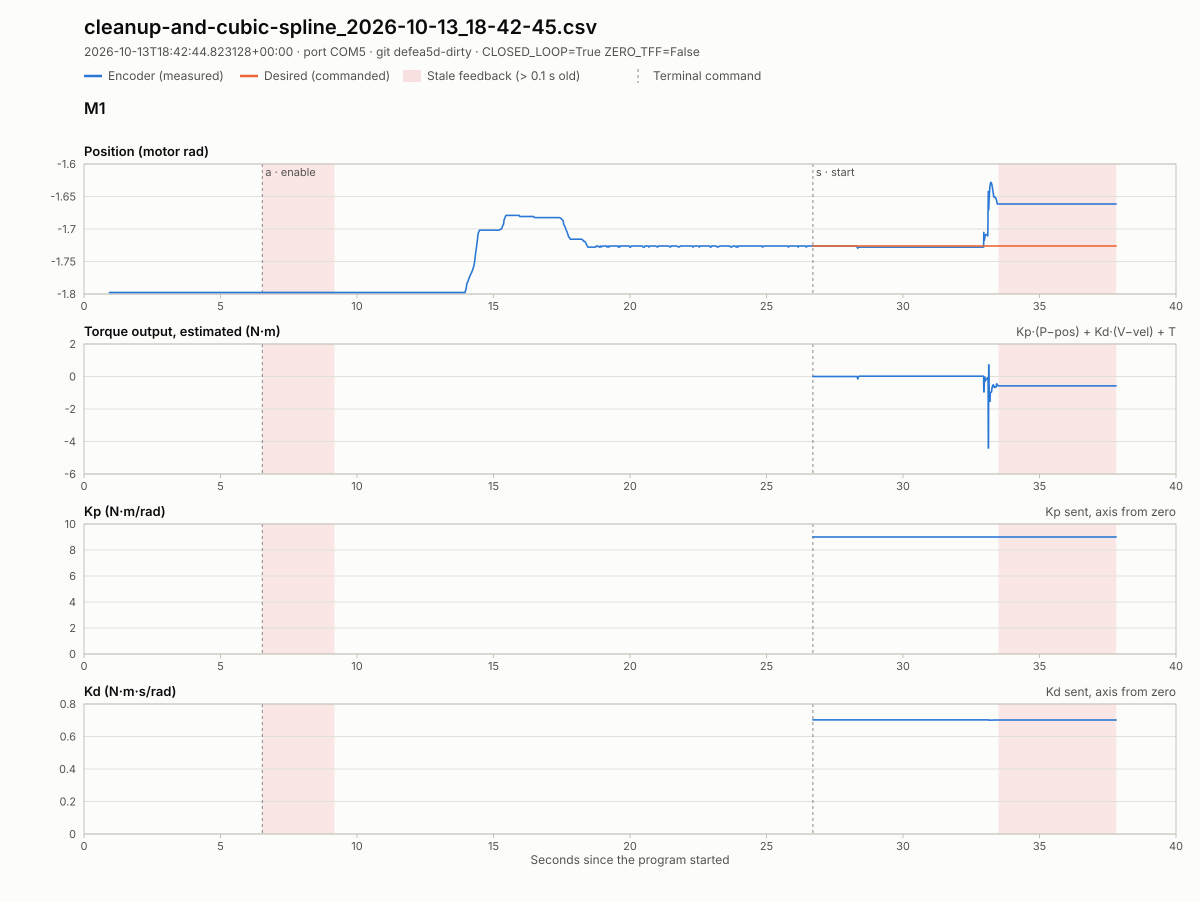

The table this chart was drawn from, first rows:
host_time_utc, wall_time_s, tick, simulation_time_s, mode, control_state, contact_count, m1_encoder_position_rad, m1_encoder_velocity_rad_s, m1_feedback_age_s, m2_encoder_position_rad, m2_encoder_velocity_rad_s, m2_feedback_age_s, m3_encoder_position_rad, m3_encoder_velocity_rad_s, m3_feedback_age_s, m4_encoder_position_rad, m4_encoder_velocity_rad_s, m4_feedback_age_s, m1_cmd_position_rad, m1_cmd_velocity_rad_s, m1_cmd_kp, m1_cmd_kd, m1_cmd_tau_ff_nm
2026-10-13T18:42:46.038166+00:00, 0.935, 0, 0.0, hardware, IDLE, 0, -1.798, 0.0, 0.01034, , , , , , , , , , , , , , 
2026-10-13T18:42:46.064175+00:00, 0.9609, 1, 0.0, hardware, IDLE, 0, -1.798, 0.0, 0.01235, , , , , , , , , , , , , , 
2026-10-13T18:42:46.071165+00:00, 0.9683, 2, 0.0, hardware, IDLE, 0, -1.798, 0.0, 0.01979, , , , , , , , , , , , , , 
2026-10-13T18:42:46.081170+00:00, 0.9776, 3, 0.0, hardware, IDLE, 0, -1.798, 0.0, 0.005015, , , , , , , , , , , , , , 
2026-10-13T18:42:46.089167+00:00, 0.9861, 4, 0.0, hardware, IDLE, 0, -1.798, 0.0, 0.0009146, , , , , , , , , , , , , , 
2026-10-13T18:42:46.099167+00:00, 0.9955, 5, 0.0, hardware, IDLE, 0, -1.798, 0.0, 0.01024, , , , , , , , , , , , , , 
2026-10-13T18:42:46.109175+00:00, 1.006, 6, 0.0, hardware, IDLE, 0, -1.798, 0.0, 0.0204, , , , , , , , , , , , , , 
2026-10-13T18:42:46.127688+00:00, 1.025, 7, 0.0, hardware, IDLE, 0, -1.798, 0.0, 0.01565, , , , , , , , , , , , , , 
2026-10-13T18:42:46.136694+00:00, 1.033, 8, 0.0, hardware, IDLE, 0, -1.798, 0.0, 0.0244, , , , , , , , , , , , , , 
2026-10-13T18:42:46.145690+00:00, 1.042, 9, 0.0, hardware, IDLE, 0, -1.798, 0.0, 0.00831, , , , , , , , , , , , , , 
2026-10-13T18:42:46.159688+00:00, 1.057, 10, 0.0, hardware, IDLE, 0, -1.798, 0.0, 0.01151, , , , , , , , , , , , , , 
2026-10-13T18:42:46.169692+00:00, 1.067, 11, 0.0, hardware, IDLE, 0, -1.798, 0.0, 0.02156, , , , , , , , , , , , , , 
2026-10-13T18:42:46.190689+00:00, 1.088, 12, 0.0, hardware, IDLE, 0, -1.798, 0.0, 0.01839, , , , , , , , , , , , , , 
2026-10-13T18:42:46.197690+00:00, 1.094, 13, 0.0, hardware, IDLE, 0, -1.798, 0.0, 0.002518, , , , , , , , , , , , , , 
2026-10-13T18:42:46.204692+00:00, 1.101, 14, 0.0, hardware, IDLE, 0, -1.798, 0.0, 0.009531, , , , , , , , , , , , , , 
2026-10-13T18:42:46.222698+00:00, 1.119, 15, 0.0, hardware, IDLE, 0, -1.798, 0.0, 0.01474, , , , , , , , , , , , , , 
2026-10-13T18:42:46.230213+00:00, 1.127, 16, 0.0, hardware, IDLE, 0, -1.798, 0.0, 0.02207, , , , , , , , , , , , , , 
2026-10-13T18:42:46.254213+00:00, 1.151, 17, 0.0, hardware, IDLE, 0, -1.798, 0.0, 0.02322, , , , , , , , , , , , , , 
2026-10-13T18:42:46.264820+00:00, 1.161, 18, 0.0, hardware, IDLE, 0, -1.798, 0.0, 0.009871, , , , , , , , , , , , , , 
2026-10-13T18:42:46.276107+00:00, 1.173, 19, 0.0, hardware, IDLE, 0, -1.798, 0.0, 0.00853, , , , , , , , , , , , , , 
2026-10-13T18:42:46.288426+00:00, 1.186, 20, 0.0, hardware, IDLE, 0, -1.798, 0.0, 0.02073, , , , , , , , , , , , , , 
2026-10-13T18:42:46.299680+00:00, 1.197, 21, 0.0, hardware, IDLE, 0, -1.798, 0.0, 0.008478, , , , , , , , , , , , , , 
2026-10-13T18:42:46.311688+00:00, 1.208, 22, 0.0, hardware, IDLE, 0, -1.798, 0.0, 0.02038, , , , , , , , , , , , , , 
2026-10-13T18:42:46.322693+00:00, 1.22, 23, 0.0, hardware, IDLE, 0, -1.798, 0.0, 0.008779, , , , , , , , , , , , , , 
2026-10-13T18:42:46.332215+00:00, 1.229, 24, 0.0, hardware, IDLE, 0, -1.798, 0.0, 0.005815, , , , , , , , , , , , , , 
2026-10-13T18:42:46.342871+00:00, 1.24, 25, 0.0, hardware, IDLE, 0, -1.798, 0.0, 0.01736, , , , , , , , , , , , , , 
2026-10-13T18:42:46.352922+00:00, 1.25, 26, 0.0, hardware, IDLE, 0, -1.798, 0.0, 0.00326, , , , , , , , , , , , , , 
2026-10-13T18:42:46.362009+00:00, 1.258, 27, 0.0, hardware, IDLE, 0, -1.798, 0.0, 0.01166, , , , , , , , , , , , , , 
2026-10-13T18:42:46.378763+00:00, 1.275, 28, 0.0, hardware, IDLE, 0, -1.798, 0.0, 0.004744, , , , , , , , , , , , , , 
2026-10-13T18:42:46.387232+00:00, 1.284, 29, 0.0, hardware, IDLE, 0, -1.798, 0.0, 0.0006731, , , , , , , , , , , , , , 
2026-10-13T18:42:46.408814+00:00, 1.306, 30, 0.0, hardware, IDLE, 0, -1.798, 0.0, 0.02273, , , , , , , , , , , , , , 
2026-10-13T18:42:46.415822+00:00, 1.313, 31, 0.0, hardware, IDLE, 0, -1.798, 0.0, 0.005328, , , , , , , , , , , , , , 
2026-10-13T18:42:46.422829+00:00, 1.32, 32, 0.0, hardware, IDLE, 0, -1.798, 0.0, 0.01249, , , , , , , , , , , , , , 
2026-10-13T18:42:46.431345+00:00, 1.328, 33, 0.0, hardware, IDLE, 0, -1.798, 0.0, 0.02029, , , , , , , , , , , , , , 
2026-10-13T18:42:46.455345+00:00, 1.352, 34, 0.0, hardware, IDLE, 0, -1.798, 0.0, 0.009285, , , , , , , , , , , , , , 
2026-10-13T18:42:46.464347+00:00, 1.361, 35, 0.0, hardware, IDLE, 0, -1.798, 0.0, 0.01801, , , , , , , , , , , , , , 
2026-10-13T18:42:46.471347+00:00, 1.368, 36, 0.0, hardware, IDLE, 0, -1.798, 0.0, 0.001521, , , , , , , , , , , , , , 
2026-10-13T18:42:46.478347+00:00, 1.375, 37, 0.0, hardware, IDLE, 0, -1.798, 0.0, 0.008495, , , , , , , , , , , , , , 
2026-10-13T18:42:46.502562+00:00, 1.399, 38, 0.0, hardware, IDLE, 0, -1.798, 0.0, 0.009147, , , , , , , , , , , , , , 
2026-10-13T18:42:46.511139+00:00, 1.408, 39, 0.0, hardware, IDLE, 0, -1.798, 0.0, 0.005709, , , , , , , , , , , , , , 
2026-10-13T18:42:46.519377+00:00, 1.416, 40, 0.0, hardware, IDLE, 0, -1.798, 0.0, 0.01378, , , , , , , , , , , , , , 
2026-10-13T18:42:46.526440+00:00, 1.423, 41, 0.0, hardware, IDLE, 0, -1.798, 0.0, 0.02165, , , , , , , , , , , , , , 
2026-10-13T18:42:46.550438+00:00, 1.447, 42, 0.0, hardware, IDLE, 0, -1.798, 0.0, 0.02003, , , , , , , , , , , , , , 
2026-10-13T18:42:46.557437+00:00, 1.454, 43, 0.0, hardware, IDLE, 0, -1.798, 0.0, 0.004184, , , , , , , , , , , , , , 
2026-10-13T18:42:46.564439+00:00, 1.461, 44, 0.0, hardware, IDLE, 0, -1.798, 0.0, 0.01164, , , , , , , , , , , , , , 
2026-10-13T18:42:46.573437+00:00, 1.47, 45, 0.0, hardware, IDLE, 0, -1.798, 0.0, 0.008051, , , , , , , , , , , , , , 
2026-10-13T18:42:46.596436+00:00, 1.493, 46, 0.0, hardware, IDLE, 0, -1.798, 0.0, 0.007529, , , , , , , , , , , , , , 
2026-10-13T18:42:46.605438+00:00, 1.502, 47, 0.0, hardware, IDLE, 0, -1.798, 0.0, 0.01675, , , , , , , , , , , , , , 
2026-10-13T18:42:46.614446+00:00, 1.511, 48, 0.0, hardware, IDLE, 0, -1.798, 0.0, 0.001237, , , , , , , , , , , , , , 
2026-10-13T18:42:46.623445+00:00, 1.52, 49, 0.0, hardware, IDLE, 0, -1.798, 0.0, 0.01014, , , , , , , , , , , , , , 
2026-10-13T18:42:46.641955+00:00, 1.539, 50, 0.0, hardware, IDLE, 0, -1.798, 0.0, 0.005295, , , , , , , , , , , , , , 
2026-10-13T18:42:46.655960+00:00, 1.552, 51, 0.0, hardware, IDLE, 0, -1.798, 0.0, 0.006531, , , , , , , , , , , , , , 
2026-10-13T18:42:46.665956+00:00, 1.563, 52, 0.0, hardware, IDLE, 0, -1.798, 0.0, 0.0174, , , , , , , , , , , , , , 
2026-10-13T18:42:46.676959+00:00, 1.574, 53, 0.0, hardware, IDLE, 0, -1.798, 0.0, 0.004095, , , , , , , , , , , , , , 
2026-10-13T18:42:46.685958+00:00, 1.583, 54, 0.0, hardware, IDLE, 0, -1.798, 0.0, 0.01291, , , , , , , , , , , , , , 
2026-10-13T18:42:46.696963+00:00, 1.594, 55, 0.0, hardware, IDLE, 0, -1.798, 0.0, 0.0005928, , , , , , , , , , , , , , 
2026-10-13T18:42:46.707959+00:00, 1.604, 56, 0.0, hardware, IDLE, 0, -1.798, 0.0, 0.0109, , , , , , , , , , , , , , 
2026-10-13T18:42:46.716967+00:00, 1.614, 57, 0.0, hardware, IDLE, 0, -1.798, 0.0, 0.007799, , , , , , , , , , , , , , 
2026-10-13T18:42:46.732412+00:00, 1.629, 58, 0.0, hardware, IDLE, 0, -1.798, 0.0, 0.02328, , , , , , , , , , , , , , 
2026-10-13T18:42:46.743412+00:00, 1.64, 59, 0.0, hardware, IDLE, 0, -1.798, 0.0, 0.01034, , , , , , , , , , , , , , 
... 2,028 more rows
